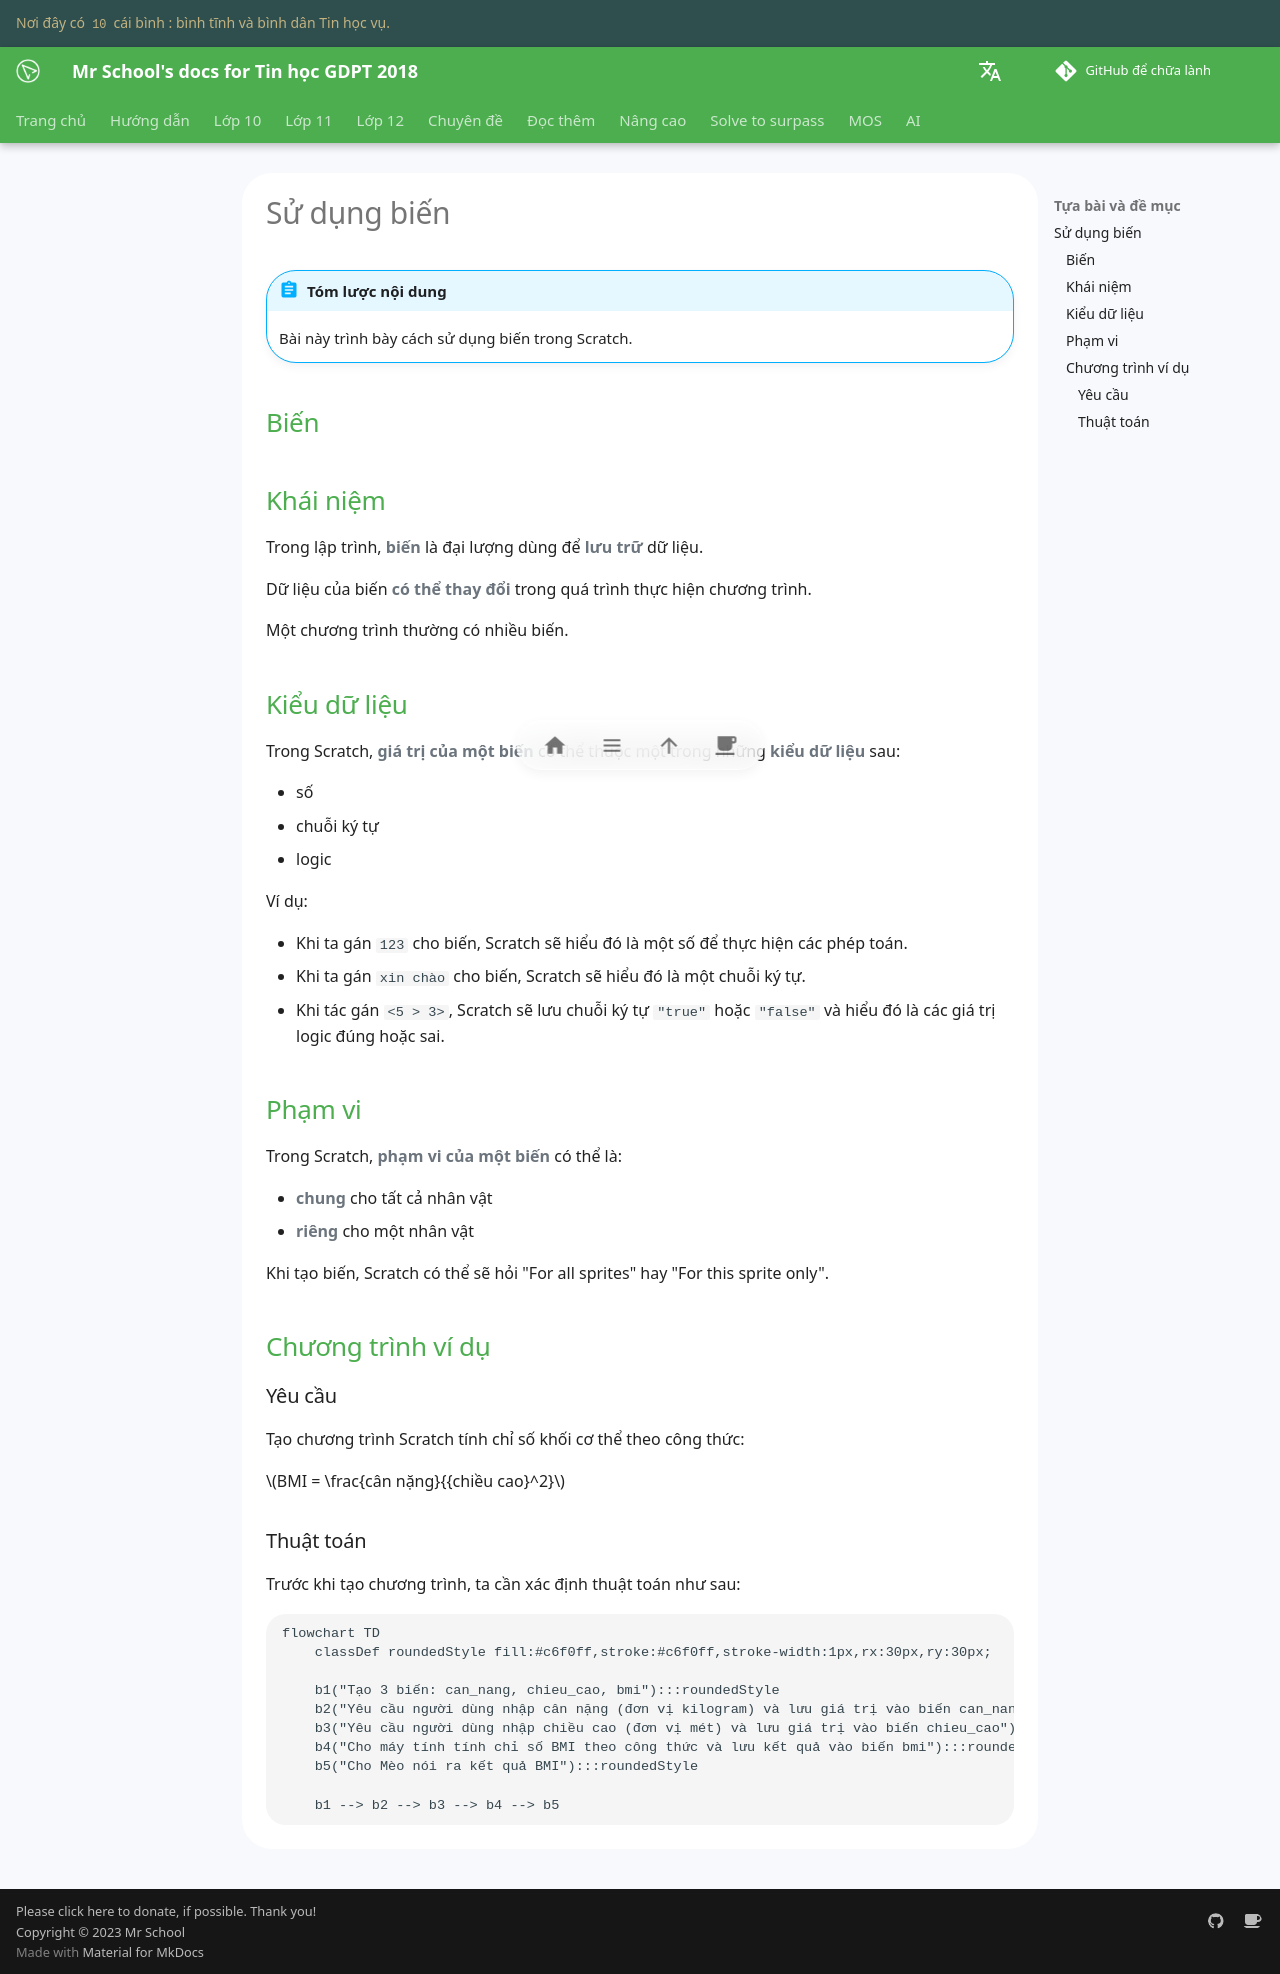

repository: vtchitruong/vtchitruong.github.io · page: en/grade-08/topic-F/variable/index.html · generator: mkdocs

---
icon: material/variable
---

# Sử dụng biến

!!! abstract "Tóm lược nội dung"

    Bài này trình bày cách sử dụng biến trong Scratch.

## Biến

## Khái niệm

Trong lập trình, **biến** là đại lượng dùng để **lưu trữ** dữ liệu.

Dữ liệu của biến **có thể thay đổi** trong quá trình thực hiện chương trình.

Một chương trình thường có nhiều biến.

## Kiểu dữ liệu

Trong Scratch, **giá trị của một biến** có thể thuộc một trong những **kiểu dữ liệu** sau:

- số
- chuỗi ký tự
- logic

Ví dụ:

- Khi ta gán `123` cho biến, Scratch sẽ hiểu đó là một số để thực hiện các phép toán.
- Khi ta gán `xin chào` cho biến, Scratch sẽ hiểu đó là một chuỗi ký tự.
- Khi tác gán `<5 > 3>`, Scratch sẽ lưu chuỗi ký tự `"true"` hoặc `"false"` và hiểu đó là các giá trị logic đúng hoặc sai.

## Phạm vi

Trong Scratch, **phạm vi của một biến** có thể là:

- **chung** cho tất cả nhân vật
- **riêng** cho một nhân vật

Khi tạo biến, Scratch có thể sẽ hỏi "For all sprites" hay "For this sprite only".

## Chương trình ví dụ

### Yêu cầu

Tạo chương trình Scratch tính chỉ số khối cơ thể theo công thức:

$BMI = \frac{cân nặng}{{chiều cao}^2}$

### Thuật toán

Trước khi tạo chương trình, ta cần xác định thuật toán như sau:

``` mermaid
flowchart TD
    classDef roundedStyle fill:#c6f0ff,stroke:#c6f0ff,stroke-width:1px,rx:30px,ry:30px;

    b1("Tạo 3 biến: can_nang, chieu_cao, bmi"):::roundedStyle
    b2("Yêu cầu người dùng nhập cân nặng (đơn vị kilogram) và lưu giá trị vào biến can_nang"):::roundedStyle
    b3("Yêu cầu người dùng nhập chiều cao (đơn vị mét) và lưu giá trị vào biến chieu_cao"):::roundedStyle
    b4("Cho máy tính tính chỉ số BMI theo công thức và lưu kết quả vào biến bmi"):::roundedStyle
    b5("Cho Mèo nói ra kết quả BMI"):::roundedStyle

    b1 --> b2 --> b3 --> b4 --> b5
```
